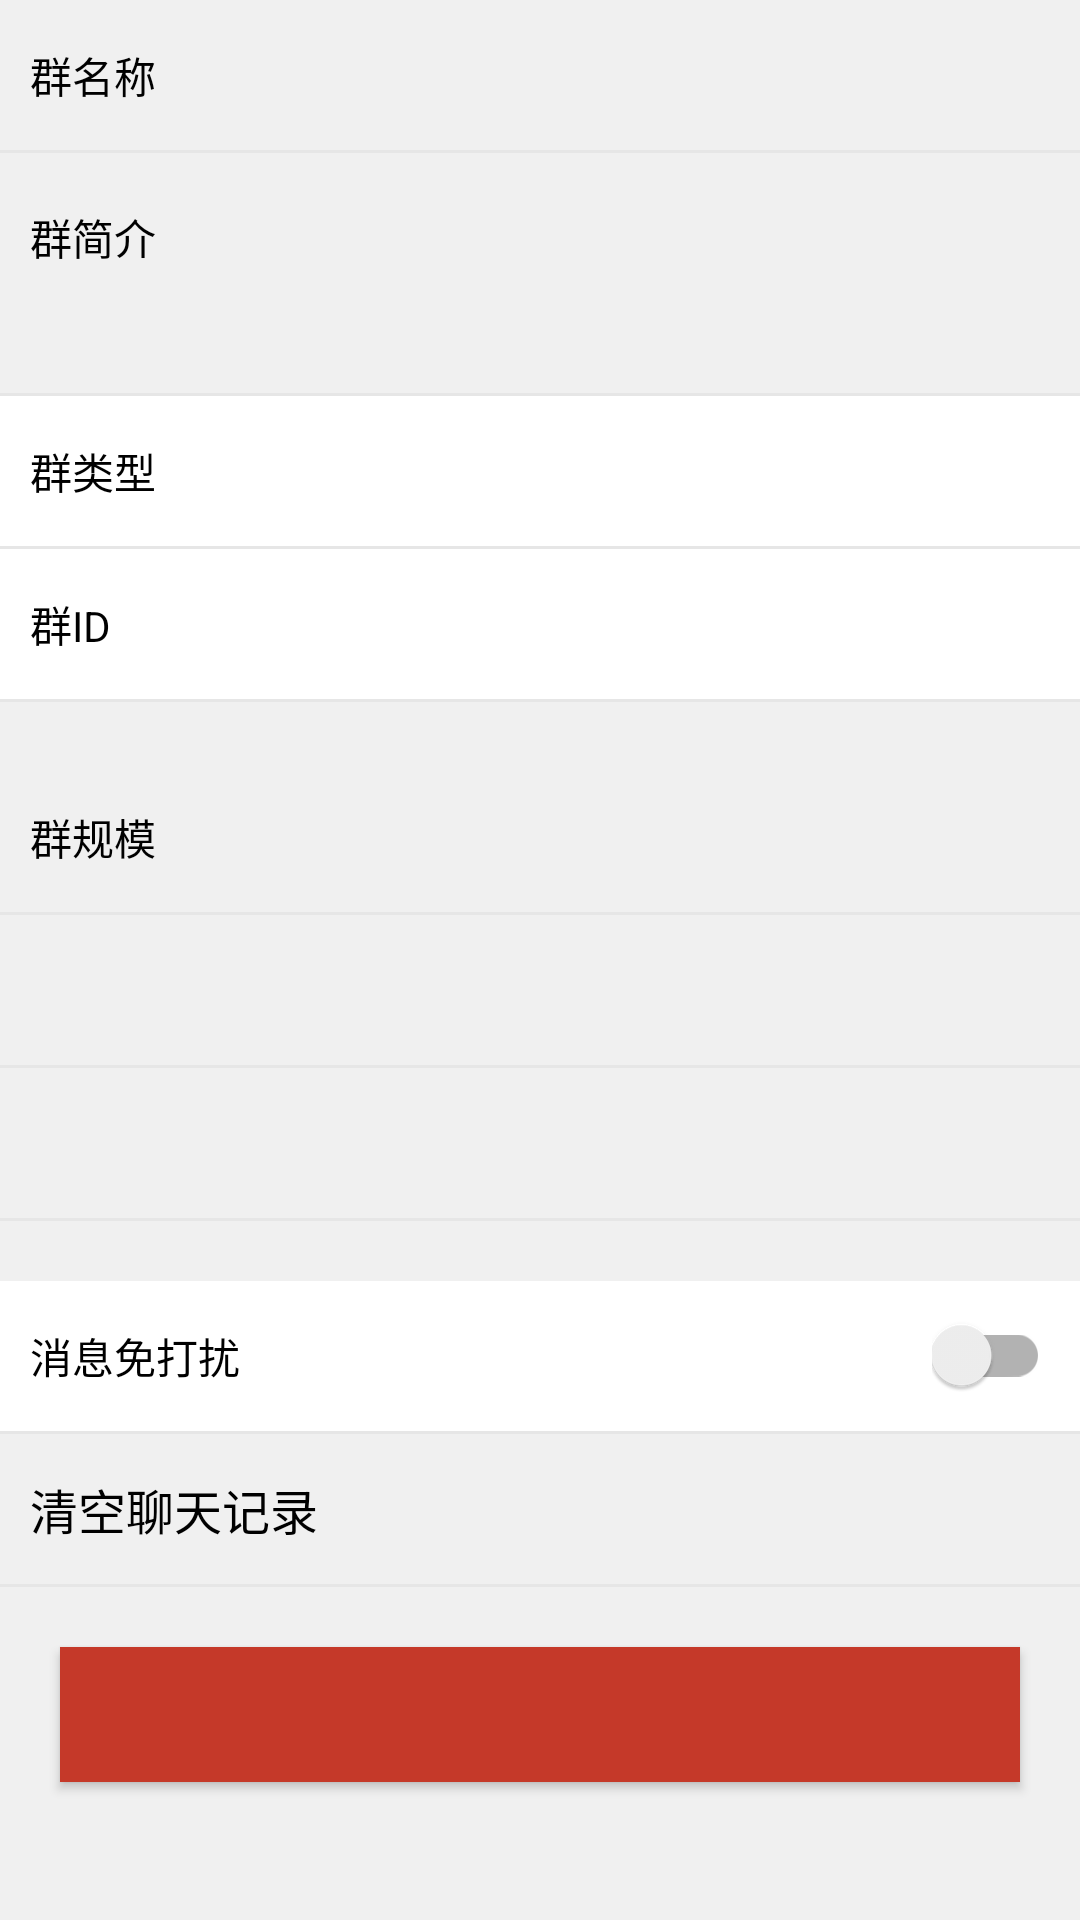

Android layout source for this screen:
<!-- AndroidManifest.xml: application theme ActivityTheme -->
<!-- res/layout/content_group_set.xml -->
<?xml version="1.0" encoding="utf-8"?>
<ScrollView xmlns:android="http://schemas.android.com/apk/res/android"
    xmlns:app="http://schemas.android.com/apk/res-auto"
    xmlns:tools="http://schemas.android.com/tools"
    android:layout_width="match_parent"
    android:layout_height="match_parent"
    android:background="@color/color_f0f0f0"
    app:layout_behavior="@string/appbar_scrolling_view_behavior"
    tools:context=".group.activity.GroupSetActivity"
    tools:showIn="@layout/activity_group_set">

    <android.support.v7.widget.LinearLayoutCompat
        android:layout_width="match_parent"
        android:layout_height="wrap_content"
        android:orientation="vertical"
        app:divider="@drawable/shape_divider"
        app:showDividers="middle">

        <LinearLayout
            android:id="@+id/ll_group_name"
            android:layout_width="match_parent"
            android:layout_height="50dp"
            android:background="@drawable/btn_white_gray_selector"
            android:gravity="center_vertical"
            android:paddingLeft="10dp"
            android:paddingRight="10dp">

            <TextView
                android:layout_width="wrap_content"
                android:layout_height="wrap_content"
                android:layout_weight="1"
                android:text="@string/group_name"
                android:textColor="@color/color_000000" />

            <TextView
                android:id="@+id/tv_group_name"
                android:layout_width="wrap_content"
                android:layout_height="wrap_content"
                android:drawablePadding="5dp"
                android:drawableRight="@drawable/more"
                android:paddingLeft="5dp" />

        </LinearLayout>


        <LinearLayout
            android:id="@+id/ll_group_intra"
            android:layout_width="match_parent"
            android:layout_height="80dp"
            android:background="@drawable/btn_white_gray_selector"
            android:gravity="center_vertical"
            android:paddingLeft="10dp"
            android:paddingRight="10dp">

            <LinearLayout
                android:layout_width="wrap_content"
                android:layout_height="wrap_content"
                android:layout_weight="1"
                android:orientation="vertical">

                <TextView
                    android:id="@+id/tv_group_intra_title"
                    android:layout_width="wrap_content"
                    android:layout_height="wrap_content"
                    android:text="@string/group_intra"
                    android:textColor="@color/color_000000" />

                <TextView
                    android:id="@+id/tv_group_intra"
                    android:layout_width="wrap_content"
                    android:layout_height="wrap_content"
                    android:ellipsize="end"
                    android:maxLines="2"
                    android:paddingTop="5dp"
                    android:text="" />
            </LinearLayout>

            <ImageView
                android:id="@+id/iv_group_intra"
                android:layout_width="wrap_content"
                android:layout_height="wrap_content"
                android:paddingLeft="5dp"
                android:src="@drawable/more" />

        </LinearLayout>

        <LinearLayout
            android:layout_width="match_parent"
            android:layout_height="50dp"
            android:background="@color/color_ffffff"
            android:gravity="center_vertical"
            android:paddingLeft="10dp"
            android:paddingRight="10dp">

            <TextView
                android:layout_width="wrap_content"
                android:layout_height="wrap_content"
                android:layout_weight="1"
                android:text="@string/group_type"
                android:textColor="@color/color_000000" />

            <TextView
                android:id="@+id/tv_group_type"
                android:layout_width="wrap_content"
                android:layout_height="wrap_content"
                android:paddingLeft="5dp" />

        </LinearLayout>

        <LinearLayout
            android:layout_width="match_parent"
            android:layout_height="50dp"
            android:background="@color/color_ffffff"
            android:gravity="center_vertical"
            android:paddingLeft="10dp"
            android:paddingRight="10dp">

            <TextView
                android:layout_width="wrap_content"
                android:layout_height="wrap_content"
                android:layout_weight="1"
                android:text="@string/group_id"
                android:textColor="@color/color_000000" />

            <TextView
                android:id="@+id/tv_group_id"
                android:layout_width="wrap_content"
                android:layout_height="wrap_content"
                android:paddingLeft="5dp" />

        </LinearLayout>

        <LinearLayout
            android:id="@+id/ll_group_size"
            android:layout_width="match_parent"
            android:layout_height="50dp"
            android:layout_marginTop="20dp"
            android:background="@drawable/btn_white_gray_selector"
            android:gravity="center_vertical"
            android:paddingLeft="10dp"
            android:paddingRight="10dp">

            <TextView
                android:layout_width="wrap_content"
                android:layout_height="wrap_content"
                android:layout_weight="1"
                android:text="@string/group_size"
                android:textColor="@color/color_000000" />

            <TextView
                android:id="@+id/tv_group_size"
                android:layout_width="wrap_content"
                android:layout_height="wrap_content"
                android:drawablePadding="5dp"
                android:drawableRight="@drawable/more"
                android:paddingLeft="5dp" />

        </LinearLayout>

        <LinearLayout
            android:id="@+id/ll_all_group_users"
            android:layout_width="match_parent"
            android:layout_height="50dp"
            android:background="@drawable/btn_white_gray_selector"
            android:gravity="center_vertical"
            android:paddingLeft="10dp"
            android:paddingRight="10dp">

            <TextView
                android:id="@+id/tv_all_group_users"
                android:layout_width="wrap_content"
                android:layout_height="wrap_content"
                android:layout_weight="1"
                android:textColor="@color/color_000000" />

            <ImageView
                android:layout_width="wrap_content"
                android:layout_height="wrap_content"
                android:paddingLeft="5dp"
                android:src="@drawable/more" />

        </LinearLayout>

        <LinearLayout
            android:id="@+id/ll_row_3"
            android:layout_width="match_parent"
            android:layout_height="50dp"
            android:background="@drawable/btn_white_gray_selector"
            android:gravity="center_vertical"
            android:paddingLeft="10dp"
            android:paddingRight="10dp"
            android:visibility="visible">

            <TextView
                android:id="@+id/tv_row_3_left"
                android:layout_width="wrap_content"
                android:layout_height="wrap_content"
                android:layout_weight="1"
                android:textColor="@color/color_000000" />

            <TextView
                android:id="@+id/tv_row_3_right"
                android:layout_width="wrap_content"
                android:layout_height="wrap_content"
                android:drawablePadding="5dp"
                android:drawableRight="@drawable/more"
                android:paddingLeft="5dp" />

        </LinearLayout>

        <LinearLayout
            android:id="@+id/ll_row_4"
            android:layout_width="match_parent"
            android:layout_height="50dp"
            android:background="@drawable/btn_white_gray_selector"
            android:gravity="center_vertical"
            android:paddingLeft="10dp"
            android:paddingRight="10dp"
            android:visibility="gone">

            <TextView
                android:id="@+id/tv_row_4_left"
                android:layout_width="wrap_content"
                android:layout_height="wrap_content"
                android:layout_weight="1"
                android:textColor="@color/color_000000" />

            <TextView
                android:id="@+id/tv_row_4_right"
                android:layout_width="wrap_content"
                android:layout_height="wrap_content"
                android:drawablePadding="5dp"
                android:drawableRight="@drawable/more"
                android:paddingLeft="5dp" />

        </LinearLayout>

        <LinearLayout
            android:layout_width="match_parent"
            android:layout_height="50dp"
            android:layout_marginTop="20dp"
            android:background="@color/color_ffffff"
            android:gravity="center_vertical"
            android:paddingLeft="10dp"
            android:paddingRight="10dp">

            <TextView
                android:layout_width="wrap_content"
                android:layout_height="wrap_content"
                android:layout_weight="1"
                android:text="@string/msg_no_disturb"
                android:textColor="@color/color_000000" />

            <android.support.v7.widget.SwitchCompat
                android:id="@+id/sc_disturb"
                android:layout_width="wrap_content"
                android:layout_height="wrap_content" />

        </LinearLayout>

        <TextView
            android:id="@+id/tv_clear_chat"
            android:layout_width="match_parent"
            android:layout_height="50dp"
            android:background="@drawable/btn_white_gray_selector"
            android:clickable="true"
            android:gravity="center_vertical"
            android:paddingLeft="10dp"
            android:text="@string/clear_chat_record"
            android:textColor="@color/color_000000"
            android:textSize="16sp" />

        <Button
            android:id="@+id/btn_red"
            android:layout_width="match_parent"
            android:layout_height="45dp"
            android:layout_margin="20dp"
            android:background="@drawable/button_red_selector"
            android:textColor="@color/color_ffffff"
            android:textSize="16sp" />

    </android.support.v7.widget.LinearLayoutCompat>


</ScrollView>
<!-- res/layout/activity_group_set.xml (included above) -->
<?xml version="1.0" encoding="utf-8"?>
<android.support.design.widget.CoordinatorLayout xmlns:android="http://schemas.android.com/apk/res/android"
    xmlns:app="http://schemas.android.com/apk/res-auto"
    xmlns:tools="http://schemas.android.com/tools"
    android:layout_width="match_parent"
    android:layout_height="match_parent"
    android:fitsSystemWindows="true"
    tools:context=".group.activity.GroupSetActivity">

    <android.support.design.widget.AppBarLayout
        android:layout_width="match_parent"
        android:layout_height="wrap_content"
        android:theme="@style/AppTheme.AppBarOverlay">

        <android.support.v7.widget.Toolbar
            android:id="@+id/toolbar"
            android:layout_width="match_parent"
            android:layout_height="?attr/actionBarSize"
            android:background="?attr/colorPrimary"
            app:popupTheme="@style/AppTheme.PopupOverlay">

            <TextView
                android:layout_width="wrap_content"
                android:layout_height="wrap_content"
                android:layout_centerInParent="true"
                android:layout_gravity="center"
                android:text="@string/string_setting"
                android:textColor="@android:color/white"
                android:textSize="20sp" />

        </android.support.v7.widget.Toolbar>

    </android.support.design.widget.AppBarLayout>

    <include layout="@layout/content_group_set" />

</android.support.design.widget.CoordinatorLayout>
<!-- resources referenced by this layout -->
<resources>
  <color name="color_000000">#000000</color>
  <color name="color_f0f0f0">#f0f0f0</color>
  <color name="color_ffffff">#ffffff</color>
  <!-- drawable button_red_selector (drawable) -->
  <?xml version="1.0" encoding="UTF-8"?>
  <selector xmlns:android="http://schemas.android.com/apk/res/android">
  
    <item android:drawable="@color/red_800" android:state_pressed="true"/>
    <item android:drawable="@color/red_700"/>
  
  </selector>
  <!-- drawable shape_divider (drawable) -->
  <?xml version="1.0" encoding="utf-8"?>
  <shape xmlns:android="http://schemas.android.com/apk/res/android">
      <solid android:color="@color/color_e6e6e6" />
      <size android:height="1dp" />
  </shape>
  <string name="clear_chat_record">清空聊天记录</string>
  <string name="group_id">群ID</string>
  <string name="group_intra">群简介</string>
  <string name="group_name">群名称</string>
  <string name="group_size">群规模</string>
  <string name="group_type">群类型</string>
  <string name="msg_no_disturb">消息免打扰</string>
  <string name="string_setting">设置</string>
  <style name="AppTheme.AppBarOverlay" parent="ThemeOverlay.AppCompat.Dark.ActionBar" />
  <style name="AppTheme.PopupOverlay" parent="ThemeOverlay.AppCompat.Light" />
  <style name="ActivityTheme" parent="Theme.AppCompat.Light.NoActionBar">
          <item name="colorPrimary">@color/colorPrimary</item>
          <item name="colorPrimaryDark">@color/colorPrimaryDark</item>
          <item name="colorAccent">@color/colorAccent</item>
          <item name="android:windowBackground">@color/windowBackground</item>
          <item name="android:navigationBarColor" tools:targetApi="lollipop">@color/navigationBarColor</item>
      </style>
  <color name="red_800">#ffb93221</color>
  <color name="red_700">#ffc53929</color>
  <color name="color_e6e6e6">#e6e6e6</color>
  <color name="colorPrimary">#3F51B5</color>
  <color name="colorPrimaryDark">#303F9F</color>
  <color name="colorAccent">#FF4081</color>
  <color name="windowBackground">#FFFFFF</color>
  <color name="navigationBarColor">#1a000000</color>
</resources>
